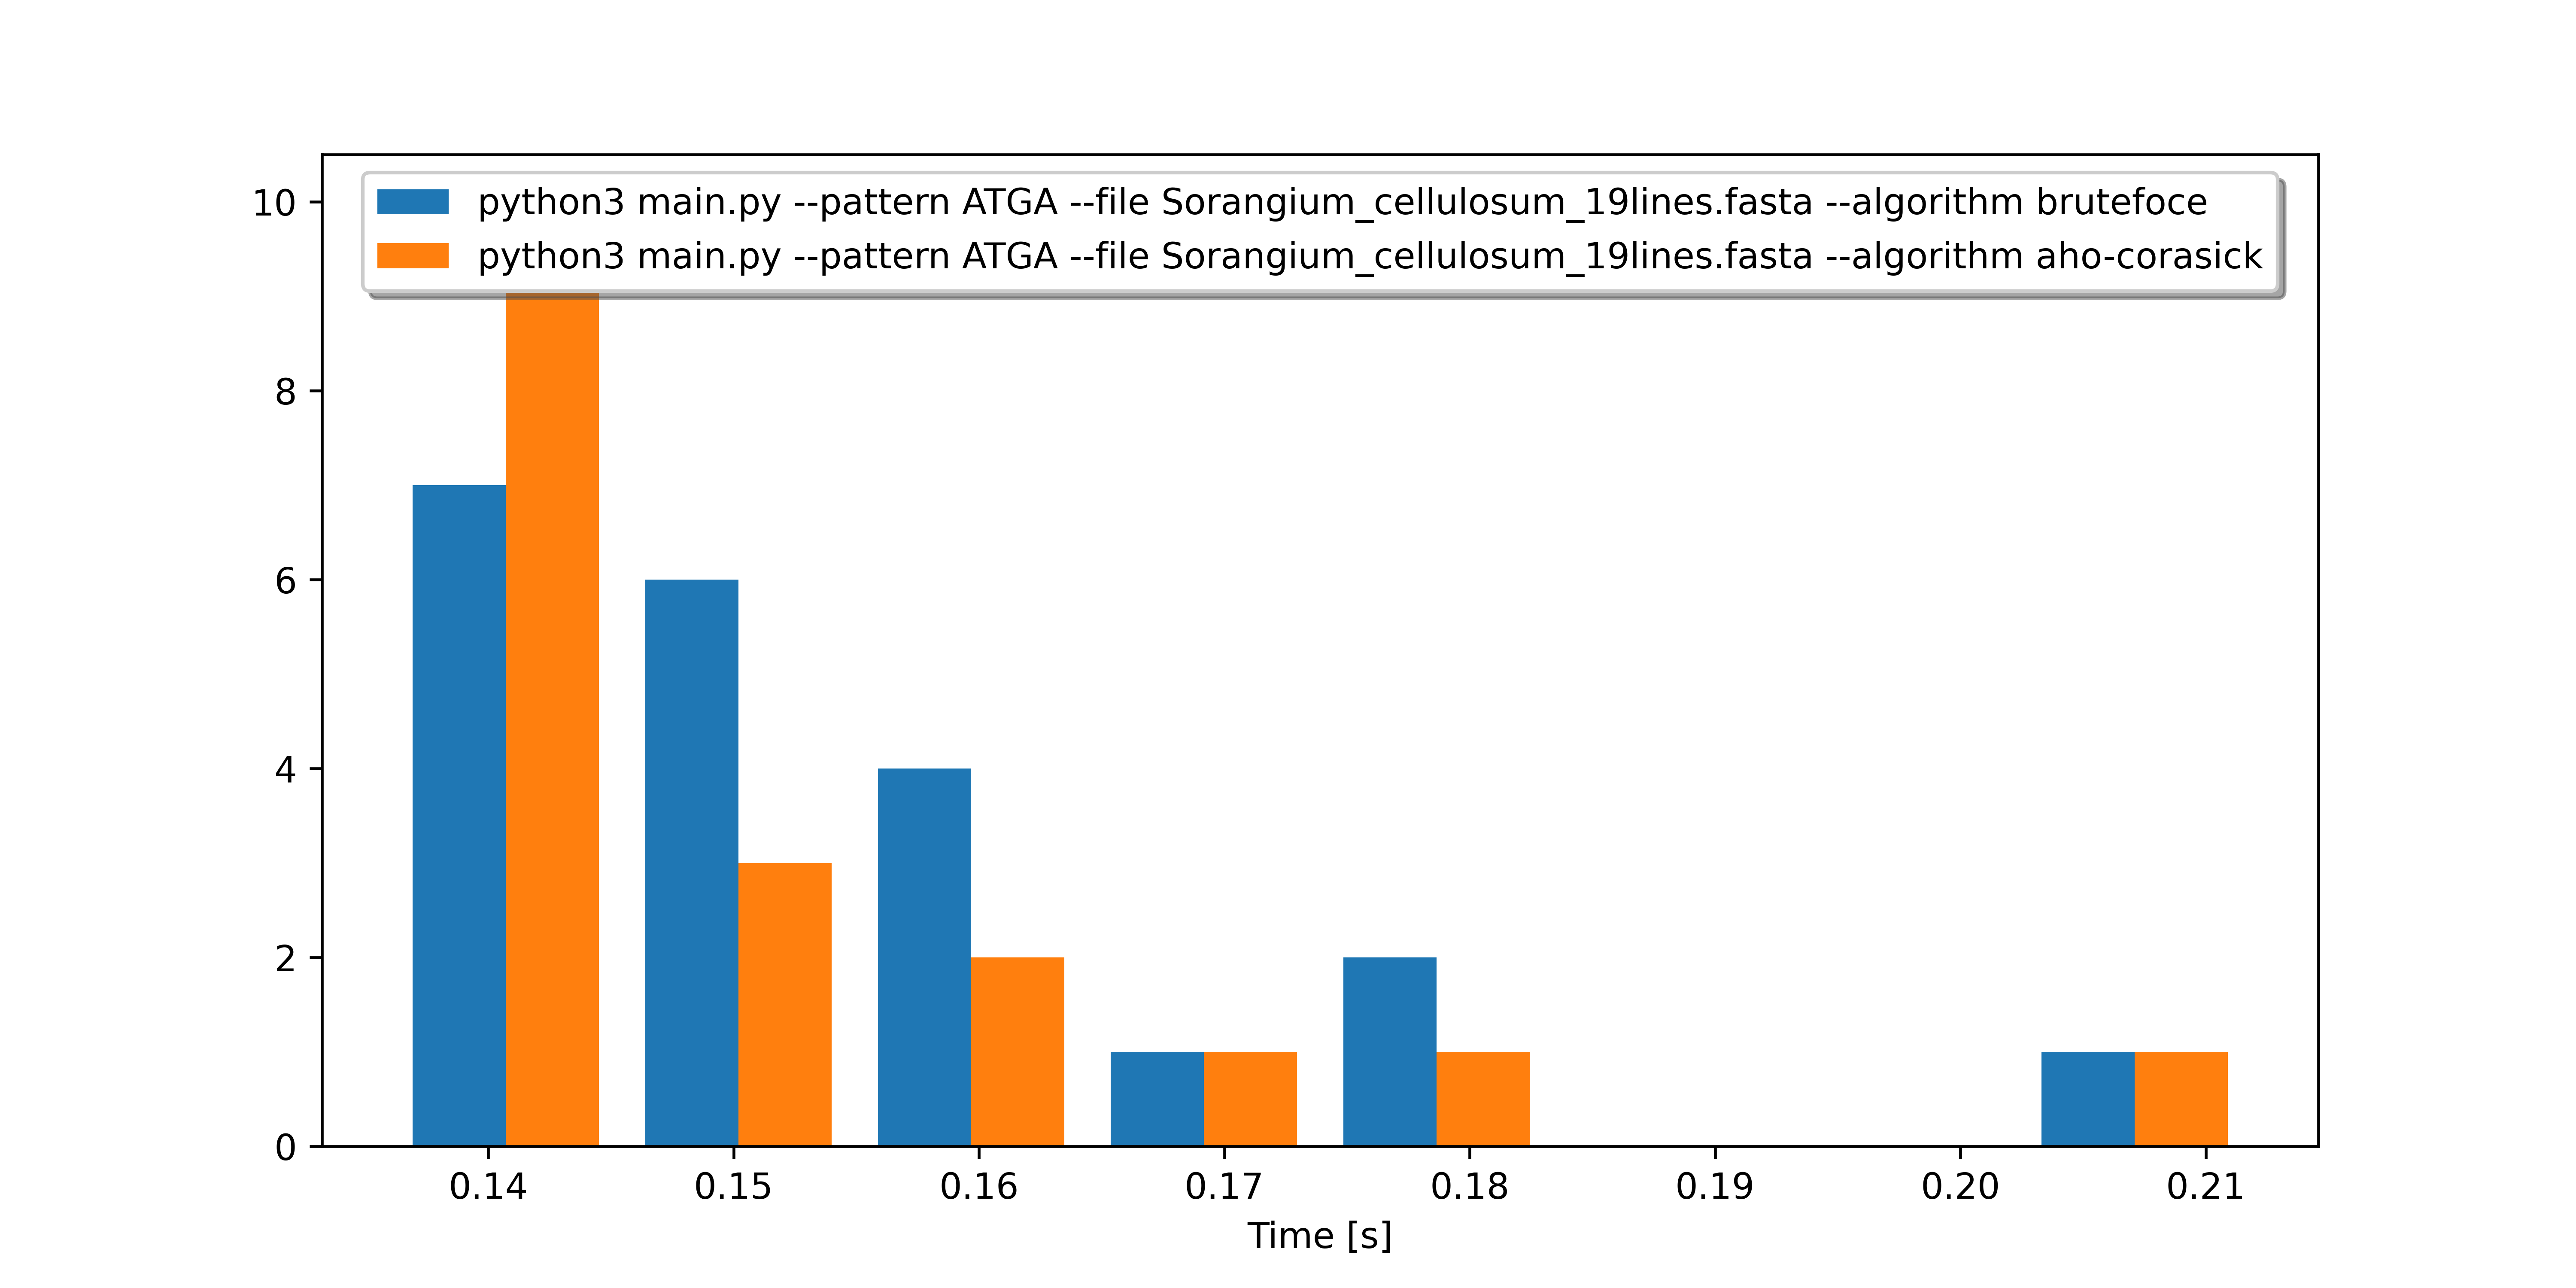

The file beside this chart, header and first rows:
command, mean, stddev, median, user, system, min, max
python3 main.py --pattern ATGA --file So…, 0.1443, 0.007763, 0.1418, 1.896, 0.01568, 0.1343, 0.1565
python3 main.py --pattern ATGA --file So…, 0.1538, 0.01948, 0.1436, 1.883, 0.01808, 0.1306, 0.1889
